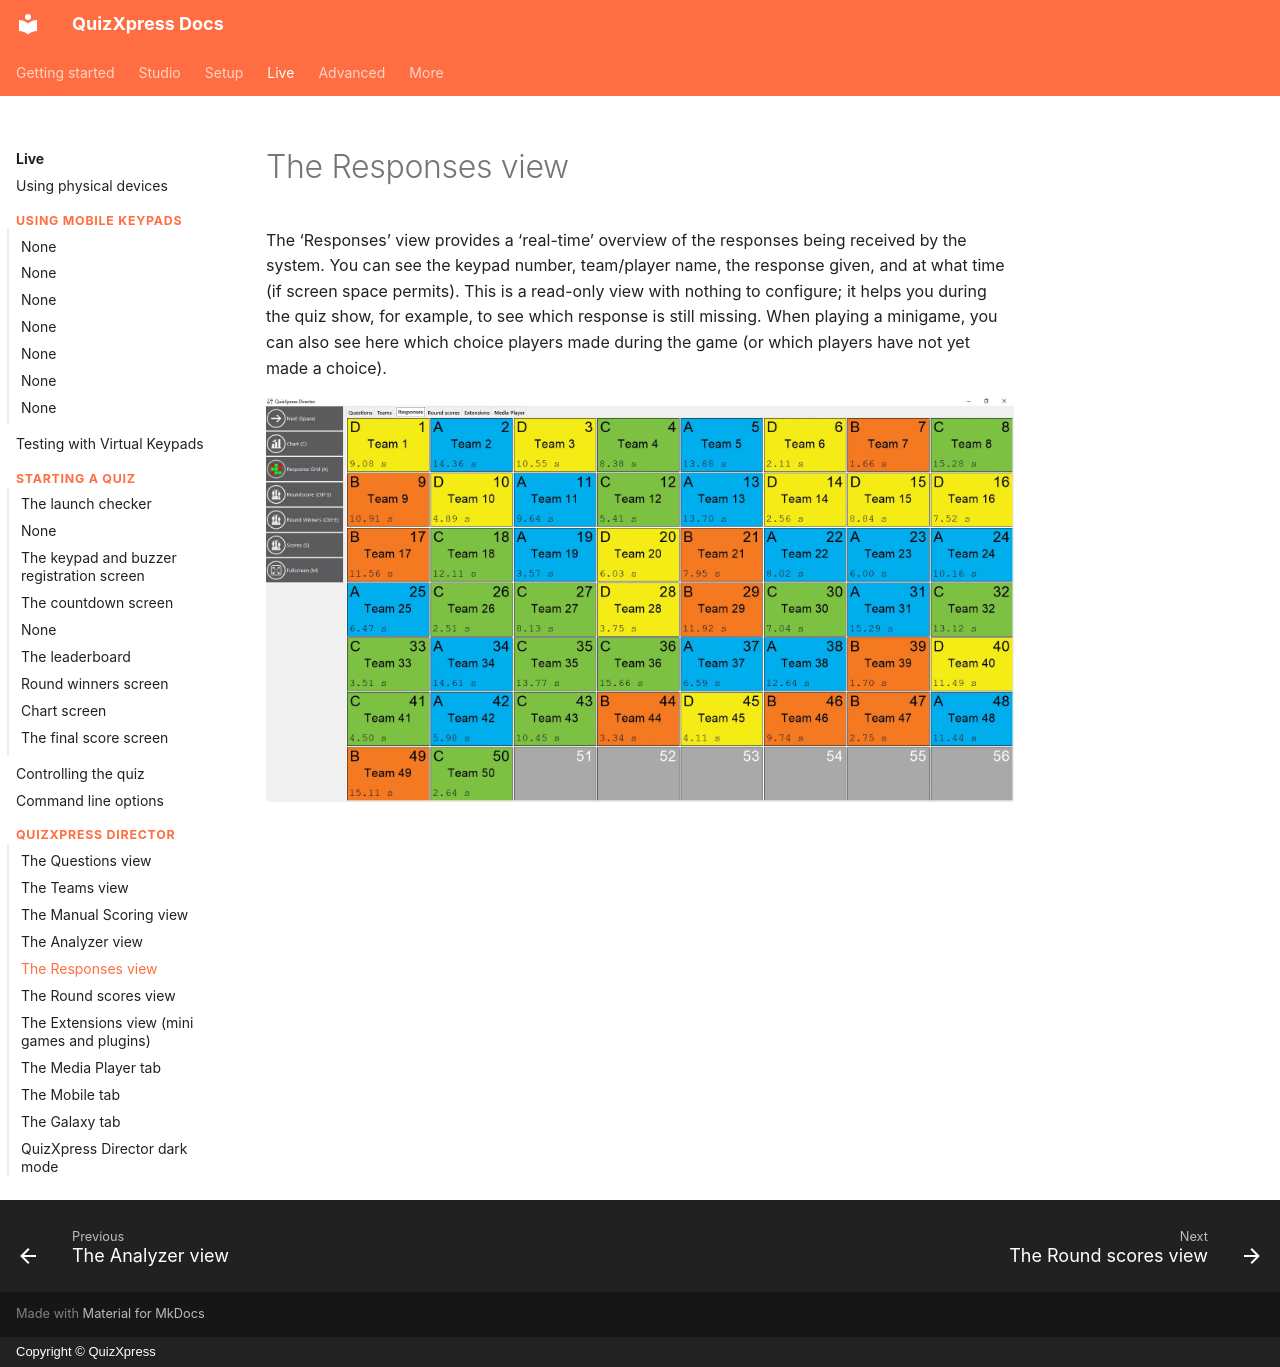

repository: gameshowcrew/quizxpress-docs · page: live/quizxpress-director/the-responses-view/index.html · generator: mkdocs · copyright: Copyright © QuizXpress

# The Responses view

The ‘Responses’ view provides a ‘real-time’ overview of the responses being received by the system. You can see the keypad number, team/player name, the response given, and at what time (if screen space permits). This is a read-only view with nothing to configure; it helps you during the quiz show, for example, to see which response is still missing. When playing a minigame, you can also see here which choice players made during the game (or which players have not yet made a choice).

![](../../assets/images/image450.webp){ loading=lazy }
